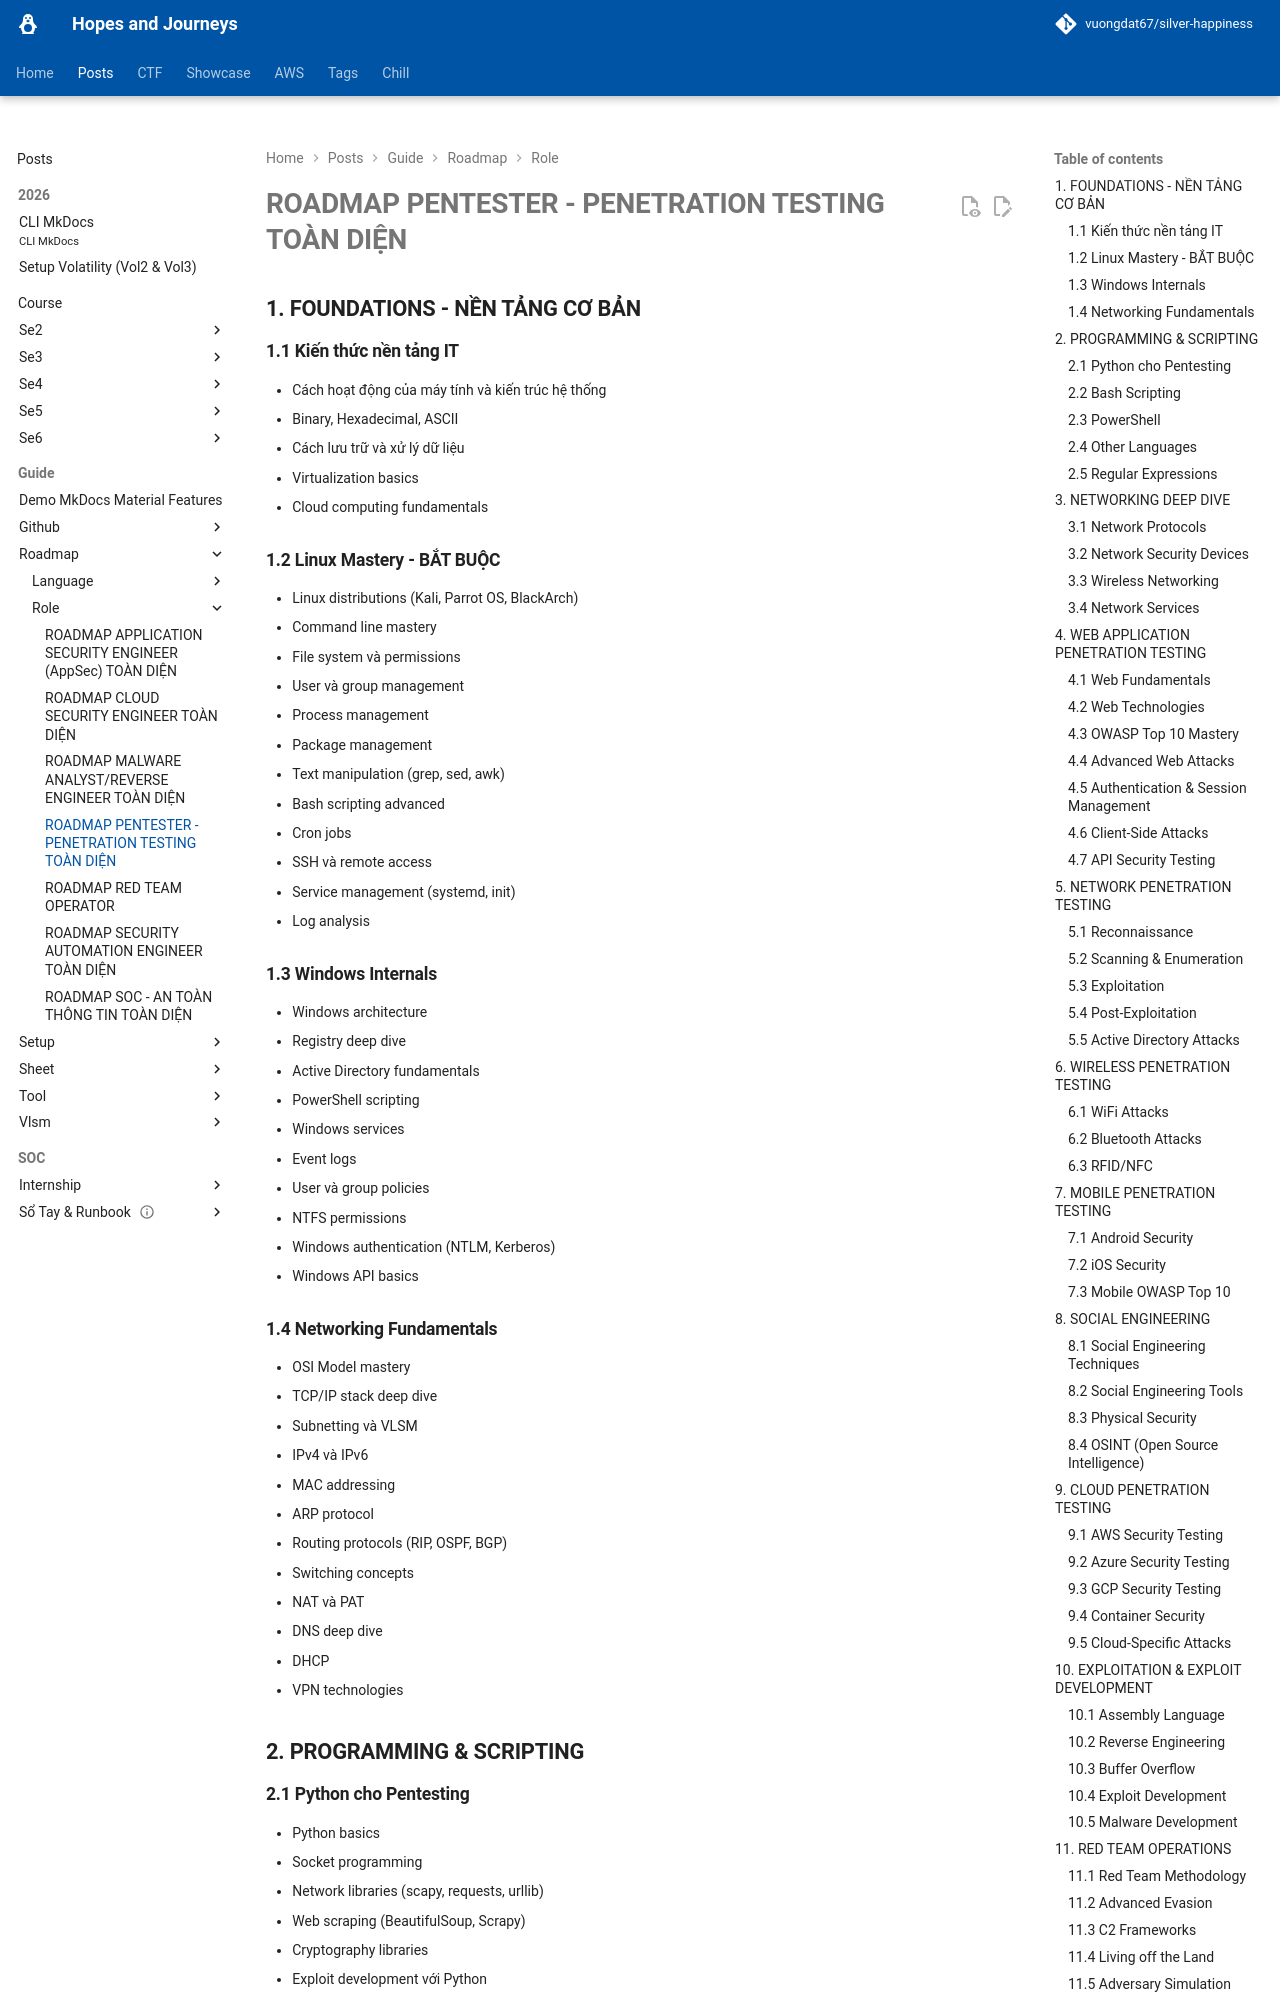

repository: vuongdat67/silver-happiness · page: posts/guide/roadmap/role/pentest/index.html · generator: mkdocs

# ROADMAP PENTESTER - PENETRATION TESTING TOÀN DIỆN

## 1. FOUNDATIONS - NỀN TẢNG CƠ BẢN

### 1.1 Kiến thức nền tảng IT
- Cách hoạt động của máy tính và kiến trúc hệ thống
- Binary, Hexadecimal, ASCII
- Cách lưu trữ và xử lý dữ liệu
- Virtualization basics
- Cloud computing fundamentals

### 1.2 Linux Mastery - BẮT BUỘC
- Linux distributions (Kali, Parrot OS, BlackArch)
- Command line mastery
- File system và permissions
- User và group management
- Process management
- Package management
- Text manipulation (grep, sed, awk)
- Bash scripting advanced
- Cron jobs
- SSH và remote access
- Service management (systemd, init)
- Log analysis

### 1.3 Windows Internals
- Windows architecture
- Registry deep dive
- Active Directory fundamentals
- PowerShell scripting
- Windows services
- Event logs
- User và group policies
- NTFS permissions
- Windows authentication (NTLM, Kerberos)
- Windows API basics

### 1.4 Networking Fundamentals
- OSI Model mastery
- TCP/IP stack deep dive
- Subnetting và VLSM
- IPv4 và IPv6
- MAC addressing
- ARP protocol
- Routing protocols (RIP, OSPF, BGP)
- Switching concepts
- NAT và PAT
- DNS deep dive
- DHCP
- VPN technologies

## 2. PROGRAMMING & SCRIPTING
